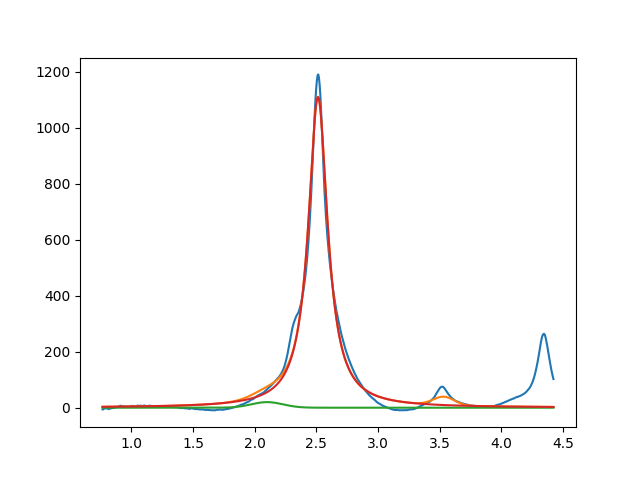

Data behind this chart, as committed beside it:
2.099999999999999645e+00, 2.000000000010156498e+01, 2.999999995371556705e-01, 9.999877306163019730e-01
2.512870833596659192e+00, 1.110643769386443182e+03, 1.893342221325023389e-01, 4.742666695995373208e-26
3.532083472645546784e+00, 2.999999999976607512e+01, 1.986289909301558743e-01, 9.999836573432919762e-01
